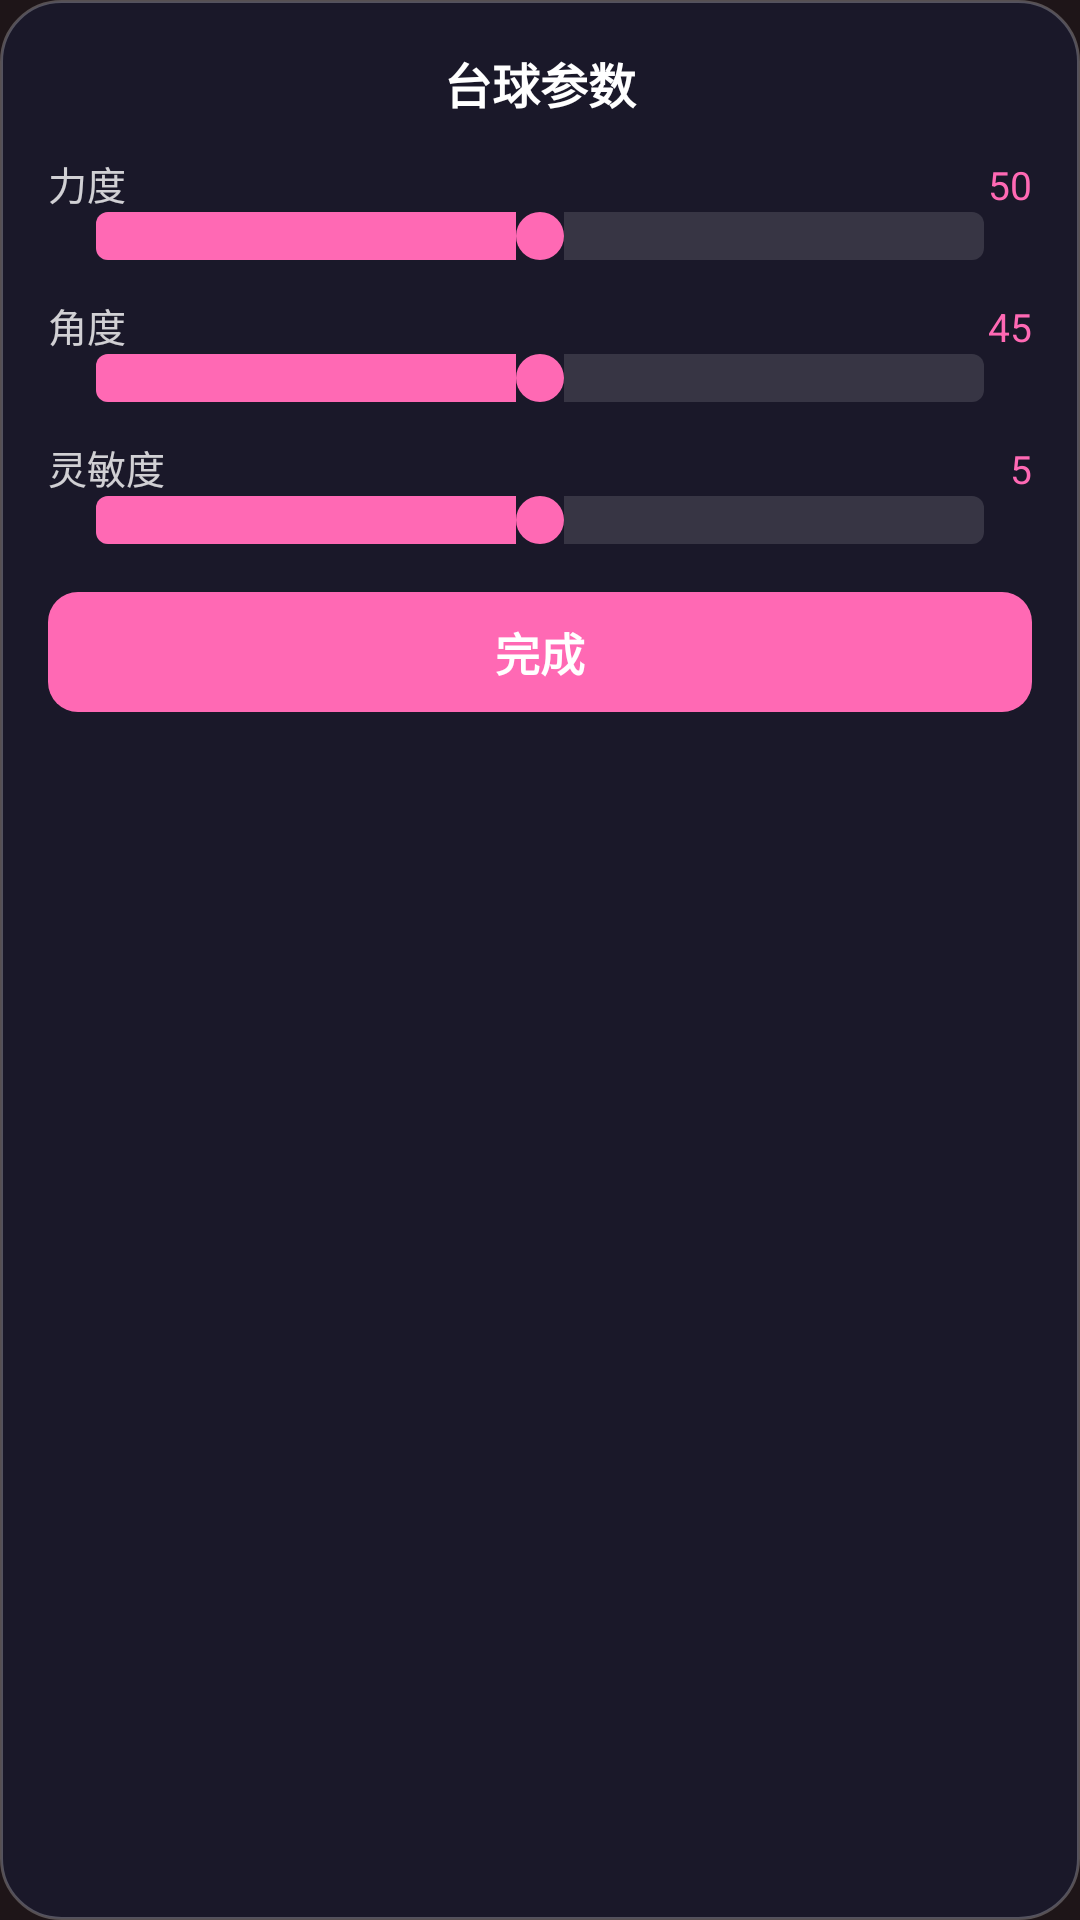

Here is an Android app screen rendered from its layout file. Give the layout XML and the strings, colors and styles it references.
<!-- AndroidManifest.xml: application theme Theme.ProBilliards -->
<!-- res/layout/view_params_panel.xml -->
<?xml version="1.0" encoding="utf-8"?>
<LinearLayout xmlns:android="http://schemas.android.com/apk/res/android"
    android:layout_width="280dp"
    android:layout_height="wrap_content"
    android:orientation="vertical"
    android:background="@drawable/params_panel_bg"
    android:padding="16dp">

    
    <TextView
        android:id="@+id/tvPanelTitle"
        android:layout_width="match_parent"
        android:layout_height="wrap_content"
        android:text="台球参数"
        android:textColor="#FFFFFF"
        android:textSize="16sp"
        android:textStyle="bold"
        android:gravity="center"
        android:paddingBottom="12dp" />

    
    <LinearLayout
        android:layout_width="match_parent"
        android:layout_height="wrap_content"
        android:orientation="vertical"
        android:layout_marginBottom="12dp">

        <LinearLayout
            android:layout_width="match_parent"
            android:layout_height="wrap_content"
            android:orientation="horizontal">
            <TextView
                android:layout_width="0dp"
                android:layout_height="wrap_content"
                android:layout_weight="1"
                android:text="力度"
                android:textColor="#CCFFFFFF"
                android:textSize="13sp" />
            <TextView
                android:id="@+id/tvPowerValue"
                android:layout_width="wrap_content"
                android:layout_height="wrap_content"
                android:text="50"
                android:textColor="#FF69B4"
                android:textSize="13sp" />
        </LinearLayout>
        <SeekBar
            android:id="@+id/sbPower"
            android:layout_width="match_parent"
            android:layout_height="wrap_content"
            android:max="100"
            android:progress="50"
            android:thumb="@drawable/seekbar_thumb"
            android:progressDrawable="@drawable/seekbar_progress" />
    </LinearLayout>

    
    <LinearLayout
        android:layout_width="match_parent"
        android:layout_height="wrap_content"
        android:orientation="vertical"
        android:layout_marginBottom="12dp">

        <LinearLayout
            android:layout_width="match_parent"
            android:layout_height="wrap_content"
            android:orientation="horizontal">
            <TextView
                android:layout_width="0dp"
                android:layout_height="wrap_content"
                android:layout_weight="1"
                android:text="角度"
                android:textColor="#CCFFFFFF"
                android:textSize="13sp" />
            <TextView
                android:id="@+id/tvAngleValue"
                android:layout_width="wrap_content"
                android:layout_height="wrap_content"
                android:text="45"
                android:textColor="#FF69B4"
                android:textSize="13sp" />
        </LinearLayout>
        <SeekBar
            android:id="@+id/sbAngle"
            android:layout_width="match_parent"
            android:layout_height="wrap_content"
            android:max="90"
            android:progress="45"
            android:thumb="@drawable/seekbar_thumb"
            android:progressDrawable="@drawable/seekbar_progress" />
    </LinearLayout>

    
    <LinearLayout
        android:layout_width="match_parent"
        android:layout_height="wrap_content"
        android:orientation="vertical"
        android:layout_marginBottom="16dp">

        <LinearLayout
            android:layout_width="match_parent"
            android:layout_height="wrap_content"
            android:orientation="horizontal">
            <TextView
                android:layout_width="0dp"
                android:layout_height="wrap_content"
                android:layout_weight="1"
                android:text="灵敏度"
                android:textColor="#CCFFFFFF"
                android:textSize="13sp" />
            <TextView
                android:id="@+id/tvSensitivityValue"
                android:layout_width="wrap_content"
                android:layout_height="wrap_content"
                android:text="5"
                android:textColor="#FF69B4"
                android:textSize="13sp" />
        </LinearLayout>
        <SeekBar
            android:id="@+id/sbSensitivity"
            android:layout_width="match_parent"
            android:layout_height="wrap_content"
            android:max="10"
            android:progress="5"
            android:thumb="@drawable/seekbar_thumb"
            android:progressDrawable="@drawable/seekbar_progress" />
    </LinearLayout>

    
    <TextView
        android:id="@+id/btnParamsDone"
        android:layout_width="match_parent"
        android:layout_height="40dp"
        android:text="完成"
        android:textColor="#FFFFFF"
        android:textSize="15sp"
        android:textStyle="bold"
        android:gravity="center"
        android:background="@drawable/btn_done_bg" />
</LinearLayout>
<!-- resources referenced by this layout -->
<resources>
  <!-- drawable btn_done_bg (drawable) -->
  <?xml version="1.0" encoding="utf-8"?>
  <shape xmlns:android="http://schemas.android.com/apk/res/android">
      <solid android:color="#FF69B4" />
      <corners android:radius="10dp" />
  </shape>
  <!-- drawable params_panel_bg (drawable) -->
  <?xml version="1.0" encoding="utf-8"?>
  <shape xmlns:android="http://schemas.android.com/apk/res/android">
      <solid android:color="#CC1A1A2E" />
      <corners android:radius="20dp" />
      <stroke
          android:width="1dp"
          android:color="#40FFFFFF" />
  </shape>
  <!-- drawable seekbar_progress (drawable) -->
  <?xml version="1.0" encoding="utf-8"?>
  <layer-list xmlns:android="http://schemas.android.com/apk/res/android">
      <item android:id="@android:id/background">
          <shape>
              <solid android:color="#20FFFFFF" />
              <corners android:radius="4dp" />
          </shape>
      </item>
      <item android:id="@android:id/progress">
          <clip>
              <shape>
                  <solid android:color="#FF69B4" />
                  <corners android:radius="4dp" />
              </shape>
          </clip>
      </item>
  </layer-list>
  <!-- drawable seekbar_thumb (drawable) -->
  <?xml version="1.0" encoding="utf-8"?>
  <shape xmlns:android="http://schemas.android.com/apk/res/android" android:shape="oval">
      <solid android:color="#FF69B4" />
      <size android:width="16dp" android:height="16dp" />
  </shape>
  <style name="Theme.ProBilliards" parent="Theme.Material3.DayNight.NoActionBar">
          <item name="colorPrimary">@color/rose_pink</item>
          <item name="colorPrimaryDark">@color/dark_background</item>
          <item name="colorPrimaryVariant">@color/rose_pink_dark</item>
          <item name="colorOnPrimary">@color/text_on_rose</item>
          <item name="colorSecondary">@color/champagne_gold</item>
          <item name="colorSecondaryVariant">@color/champagne_gold_dark</item>
          <item name="colorOnSecondary">@color/text_on_gold</item>
          <item name="colorAccent">@color/rose_pink</item>
          <item name="android:colorBackground">@color/dark_background</item>
          <item name="colorSurface">@color/dark_background_card</item>
          <item name="colorOnSurface">@color/text_primary</item>
          <item name="android:statusBarColor">@color/status_bar_color</item>
          <item name="android:navigationBarColor">@color/navigation_bar_color</item>
          <item name="android:windowBackground">@color/dark_background</item>
          <item name="android:windowLightStatusBar">false</item>
          <item name="android:windowLightNavigationBar">false</item>
          <item name="android:textColorPrimary">@color/text_primary</item>
          <item name="android:textColorSecondary">@color/text_secondary</item>
          <item name="android:textColorTertiary">@color/text_tertiary</item>
      </style>
  <color name="rose_pink">#E56997</color>
  <color name="dark_background">#1E1518</color>
  <color name="rose_pink_dark">#C94F7A</color>
  <color name="text_on_rose">#FFFFFF</color>
  <color name="champagne_gold">#E8C4A0</color>
  <color name="champagne_gold_dark">#C9A57E</color>
  <color name="text_on_gold">#1E1518</color>
  <color name="dark_background_card">#2A1E24</color>
  <color name="text_primary">#F5E8EE</color>
  <color name="status_bar_color">@color/dark_background</color>
  <color name="navigation_bar_color">@color/dark_background</color>
  <color name="text_secondary">#C9B8C0</color>
  <color name="text_tertiary">#8A7079</color>
</resources>
